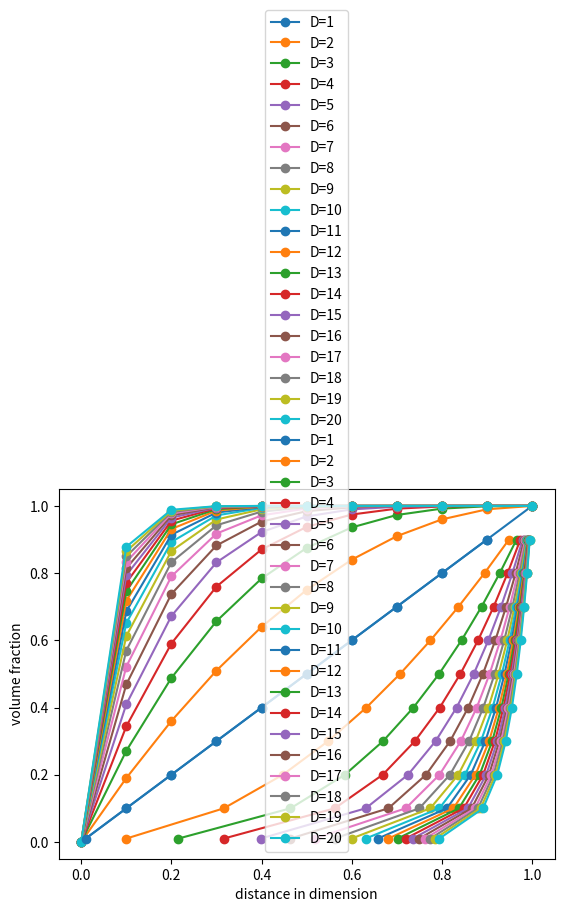

This figure's Python source:
import os
import sys
import time
import pandas as pd
import numpy as np
import matplotlib.pylab as plt


# curse of dimensionality problem:
# see the relationship between volume fractions
# and the dimension and the epsilon value as 
# described below.
# think intuitively looking at the graph
# you plot in the function main (below)
# and visualize the impact of dimensions.

# 
# 
# mathematically:
# volume of unit sphere of d dimensions = K*1^d
# where K is a constant.
# volume of sphere of radius (1-epsilon) of d dimensons = K*(1-epsilon)^d

# thus the fraction between 1-epsilon and 1 radius is :
# vf = (k*1^d - k*(1-epsilon)^d)/(k*1^d)
# vf = 1-(1-epsilon)^d

# calculate the volume fractions
# given the epsilons.
# epsilon - list of values
# d - no. of dimensions
# return vf  - list volume fraction corresonding to the epsilon.

# from the main function plot epsilon vs vf, understand
# how the dimensions impact the relationship between
# epsilon and volume fraction.
#
# Volume fraction is the fraction of the volume
# occupied between 1 and (1-epsilon) in the unit 
# sphere of "d" dimensions. 

def volume_fraction(epsilon, d):
    vf = [1 - (1 - eps) ** d for eps in epsilon]
    return vf
    raise NotImplementedError


# Similar intuition as above with a cube. 
# Suppose you have a one dimensional cube
# with "d" dimensions
# Take a fraction of the cube say 10% or 20% 
# of volume of the unit cube and verify
# how much distance you have to travel
# from the origin on each of the dimensions
# to get a cube of that fracton !
# mathematically:
# let us say the fraction value is f.
# a cube of "d" dimensions volume is = x^d
# where x is the distance  on all d dimensions
# from the origin. 
# x^d = f
# implies x=(f)^(1/d).

# from the main function plot x vs f, understand
# how the dimensions impact the relationship between
# distance x and volume fraction in a cube.

# below you calculate the x values for each of the fraction
# for a given dimension d.
# input: 
# f - list of fraction value of the cube 
# d - dimension of the cube
# return:  list of x values.


def cube_distance(f, d):
    x = [fs ** (1 / d) for fs in f]
    return x
    raise NotImplementedError

             
def main():

    # Attach the graphs below as part of codepost.
    # Code for drawing graph of volume fractions.

    epsilon=[0,0.1,0.2,0.3,0.4,0.5,0.6,0.7,0.8,0.9,1.0]
    for d in range(1,21):
        vf=volume_fraction(epsilon,d)
        s=f'D={d}'
        plt.plot(epsilon, vf, "-o",label=s)
    plt.xlabel('epsilon')
    plt.ylabel('volume fraction')
    plt.legend()
    plt.show()

    # Code for drawing graph of the cube distances.

    f=[0.01,0.1, 0.2, 0.3, 0.4, 0.5, 0.6, 0.7, 0.8, 0.9 ]
    for d in range(1,21):
        x=cube_distance(f,d)
        s=f'D={d}'
        plt.plot(x, f, "-o",label=s)
    plt.xlabel('distance in dimension')
    plt.ylabel('volume fraction')
    plt.legend()
    plt.show()

	
if __name__ == "__main__":
    main()
